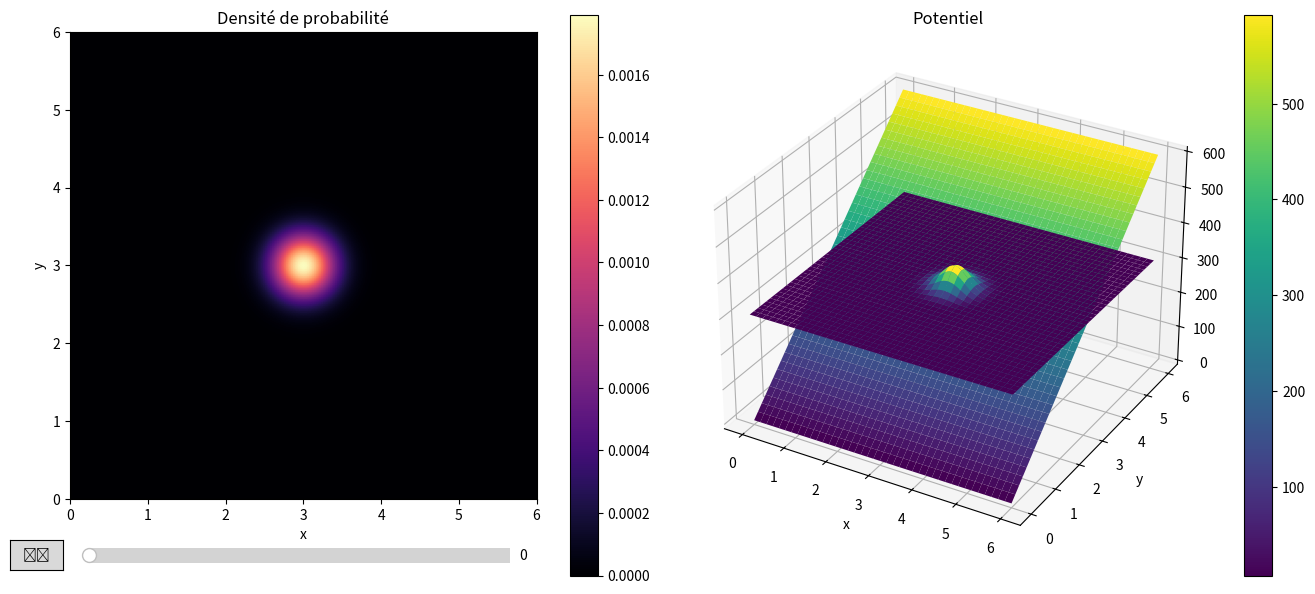

Python code for this plot: (Note: this script raises an exception after producing the figure.)
import numpy as np
from matplotlib.widgets import Button, Slider
from scipy import sparse as sp
from scipy import special
from scipy.sparse import linalg as lsp
import matplotlib.pyplot as plt
from matplotlib.animation import FuncAnimation, FFMpegWriter

"""Système d'unité"""
hbar = 1  # Constante de Planck réduite
mu = 1  # Masse de l'électron
metre = 6.67e-9  # en unités naturelles (=Longueur d'un mètre dans notre système d'unité)
g = 6.67e-24  # en unités naturelles (= valeur de g dans notre système d'unité)


def Kinetic1D(N, Dx, mu=1):
    rx = (-1 / (2 * mu)) * (1 / Dx ** 2)  # Constante utile pour la résolution

    main_diag = np.full(N, -2 * rx)  # Main diagonal (central points)
    off_diag = np.full(N - 1, rx)  # Off-diagonal (neighboring points)

    # Create a sparse 1D derivative
    return sp.diags([off_diag, main_diag, off_diag], [-1, 0, 1], shape=(N, N))


def Hamiltonian2D(Dx, Dy, V, mu=1):
    Nx, Ny = V.shape

    # Create a sparse 1D Laplacian
    Tx = Kinetic1D(Nx, Dx, mu)
    Ty = Kinetic1D(Ny, Dy, mu)

    # Construct the 2D Laplacian using the Kronecker product of the 1D Laplacian with the identity matrix
    return sp.kron(Tx, np.eye(Ny)) + sp.kron(np.eye(Nx), Ty) + sp.diags(V.flatten(), offsets=0)


def Get_Propagator_Chebyshev_Expansion(Psi, Hz, a):
    """
    This fucntion advances Psi in time units of delta t by
    the Chebyshev expansion of the propagator.
    """
    g0, g1 = Psi, Hz @ Psi
    Psi = (float(a[0]) * g0) + (float(a[1]) * g1)

    for jt in range(2, len(a)):
        g0, g1 = g1, g0 + 2 * (Hz @ g1)  # reccurence of Chebyshev polynomials
        Psi += float(a[jt]) * g1  # accumulation step

    return Psi


def Get_Chebyshev_Coefficients(Nc, Nc_max, amin, r):
    a = np.zeros(Nc_max, float)
    C = 2
    a[0] = special.jv(0, r)
    k = np.arange(1, Nc)
    a[k] = C * special.jv(k, r)

    while a[Nc - 1] > amin:
        a[Nc] = C * special.jv(Nc, r)
        Nc += 1

        if Nc > Nc_max:
            print('The argument of the Chebyshev exp. is too large')
            break
    return a[:Nc], Nc


# Fonction principale, simulation dans boîte carrée
def simulation(psi0, V, Dx, Dy, Nt=200, mu=1, skip=5):
    """
    psi0: fonction d'onde initiale, taille Lx*Ly, (Nx-2)*(Ny-2) points
    V : potentiel, taille (NxN) points
    Dx: Pas spatial
    Dy: Pas spatial
    Nt: nombre d'itérations
    mu: Masse de l'électron
    """
    Nx, Ny = V.shape

    # Résolution du sysème Ax=My à chaque itération
    density = []  # Densité de proba à chaque itération
    density.append(np.abs(psi0) ** 2)  # Stockage de density0 dans la liste

    # Résolution via Cranck Nichoslon
    Dt = (Dx / 2) ** 2 + (Dy / 2) ** 2

    Emax = ((np.pi / Dx)**2 + (np.pi / Dy)**2) / (2 * mu) + np.max(V)
    Emin = np.min(V)
    Eshift = (Emax + Emin) / 2
    H = Hamiltonian2D(Dx, Dy, V - Eshift, mu)
    # H = Hamiltonian2D(Dx, Dy, V, mu)

    psi_vect = psi0.flatten()
    Energy0 = np.real(np.conj(psi_vect) @ H @ psi_vect) / np.real(np.conj(psi_vect) @ psi_vect)
    print(f"Initial WP energy: {Energy0:.5f} (potential min/max {np.min(V):.2f}/{np.max(V):.2f})")

    # E = sp.eye(H.shape[0], dtype=H.dtype)
    # Asp, Bsp = E + 1j * Dt / 2 * H, E - 1j * Dt / 2 * H


    #   Bessel coefficients for Chebyshev expansion
    Nc_max = 10000  # The maximum number of iterations
    amin = 5e-7  # The accuracy of the Chebyshev decomposition
    r = (skip*Dt) * (Emax - Emin) / 2
    z = -1j * (skip*Dt) / r
    Nc = int(max(2, r))  # nombre de paremtre Chebyshev de devloppement
    a, Nc = Get_Chebyshev_Coefficients(Nc, Nc_max, amin, r)
    Hz = H * z
    for i in range(1, Nt + 1):
        # psi_vect = lsp.spsolve(Asp, Bsp @ psi_vect)

        if i % skip == 0:
            psi_vect = Get_Propagator_Chebyshev_Expansion(psi_vect, Hz, a)
            print(f"{i} / {Nt}")  # Pour voir la progression
            # Ajout aux listes
            psi2 = np.abs(psi_vect.reshape((Nx, Ny))) ** 2
            density.append(psi2)

    print("\nSimulation complete")
    return density


# Paramètres de la simulation
Lx = 6
Ly = 6
Dx = 0.03
Dy = 0.03
Nx = int(Lx / Dx) + 1
Ny = int(Ly / Dy) + 1
# Nt = 1500
dt = 0.01
Nt = 50
skip = int(dt / ((Dx / 2) ** 2 + (Dy / 2) ** 2))  # save data after "skip" time points (skip = 1 - save all time points)
t_max = Nt * dt
Nt0 = Nt * skip

"""Fonction d'onde initiale"""
sigmax = 0.4  # Largeur du paquet d'onde initial
sigmay = 0.4  # Largeur du paquet d'onde initial
x0 = Lx / 2
y0 = Ly / 2

x = np.linspace(0, Lx, Nx)
y = np.linspace(0, Ly, Ny)
X, Y = np.meshgrid(x, y)

"""Potentiel"""
g = 100  # Valeur de g pour la simulation, arbitraire
V = g * Y

print(f"V shape = {V.shape}")
Energy0 = 1 / (2 * mu) * (1 / sigmax ** 2 + 1 / sigmay ** 2) / 2 + g * y0
print(f"Initial WP energy (analytical): {Energy0:.5f} (potential min/max {np.min(V):.2f}/{np.max(V):.2f})")

"""Simulation"""
psi0 = np.exp(-1 / 2 * (((X - x0) / sigmax) ** 2 + ((Y - y0) / sigmay) ** 2))  # Fonction d'onde initiale
psi0 /= np.real(np.sqrt(np.conj(psi0.flatten()) @ psi0.flatten()))
density = simulation(psi0, V, Dx, Dx, Nt0, mu, skip=skip)

"""Visualisation de la fonction d'onde initiale et du potentiel"""
fig = plt.figure(figsize=(14, 6))
ax = (fig.add_subplot(121), fig.add_subplot(122, projection='3d'))  # Important: projection='3d'

# Densité de probabilité
cax1 = ax[0].imshow(density[0], extent=(0, Lx, 0, Ly), origin='lower', cmap='magma')
ax[0].set_title('Densité de probabilité')
ax[0].set_xlabel('x')
ax[0].set_ylabel('y')
fig.colorbar(cax1, ax=ax[0])

# Potentiel
# cax2 = ax[1].imshow(V, extent=(0, Lx, 0, Ly), origin='lower', cmap='binary')
Norm = 0.1 * (np.max(V) - np.min(V)) / np.max(density[0])
cax2 = ax[1].plot_surface(X, Y, V, cmap='viridis', edgecolor='none')
Z = Energy0 + Norm * density[0]
cax3 = ax[1].plot_surface(X, Y, Z, cmap='viridis', edgecolor='none')
# cax3 = ax[1].plot_surface(X, Y, Z,
#                           facecolors=None,  # Transparent surface
#                           edgecolor=plt.cm.viridis(Z.flatten() / np.max(Z)),
#                           rstride=1, cstride=1)
ax[1].set_title('Potentiel')
ax[1].set_xlabel('x')
ax[1].set_ylabel('y')
fig.colorbar(cax2, ax=ax[1])

plt.tight_layout()
# plt.show()


"""Animation"""
# Parameters for animation
pause = False
# Flag to prevent recursion during slider update
animation_is_playing = True

# fig = plt.figure(figsize=(9, 9))
# ax = fig.add_subplot(111, xlim=(0, Lx), ylim=(0, Ly))
# img = ax.imshow(density[0], extent=[0, Lx, 0, Ly], origin='lower', cmap="magma", vmin=0, zorder=1)  # Here the modulus of the 2D wave function shall be represented.
img = cax1
img2 = cax3


# Fonction pour l'animation
def animate(i):
    slider.set_val(i)  # Update slider position to match the current frame


# Function to toggle play/pause
def toggle_play(event):
    global pause, anim, animation_is_playing
    if pause:
        animation_is_playing = False
        anim.pause()  # Pause the animation
        play_button.label.set_text("►")
    else:
        animation_is_playing = True
        anim.resume()  # Pause the animation
        play_button.label.set_text("❚❚")
    pause = not pause


# Function to update frame with slider
def slider_update(val):
    global pause, anim, img2, animation_is_playing
    i = int(val)
    Z = density[i]
    img.set_data(Z)
    img.set_zorder(1)
    img.set_clim(vmin=0, vmax=np.max(Z))

    img2.remove()  # Remove the old surface
    Z = Energy0 + Norm * Z
    img2 = ax[1].plot_surface(X, Y, Z, cmap='viridis', edgecolor='none')
    # img2 = ax[1].plot_surface(X, Y, Energy0 + Norm * Z,
    #                           facecolors=None,  # Transparent surface
    #                           edgecolor=plt.cm.viridis(Z.flatten() / np.max(Z)),
    #                           rstride=1, cstride=1)

    fig.canvas.draw_idle()


pos = ax[0].get_position()
ax[0].set_position((pos.x0, pos.y0 + 0.1, pos.width, pos.height - 0.1))
ax_play = plt.axes([pos.x0, 0.05, 0.1 * (pos.x1 - pos.x0), 0.05])  # Play/Pause button position
ax_slider = plt.axes([pos.x0 + 0.15 * (pos.x1 - pos.x0), 0.05, 0.8 * (pos.x1 - pos.x0), 0.05])  # Slider position

play_button = Button(ax_play, "❚❚")  # Create Play/Pause button
play_button.on_clicked(toggle_play)

slider = Slider(ax_slider, "", 0, len(density) - 1, valinit=0, valstep=1)
slider.on_changed(slider_update)

anim = FuncAnimation(fig, animate, interval=100, frames=range(len(density)), blit=False, repeat=True)

# Sauvegarder l'animation en MP4
writer = FFMpegWriter(fps=30, metadata=dict(artist='Me'), bitrate=1800)
anim.save("pesanteur_electron100.mp4", writer=writer)

plt.show()
